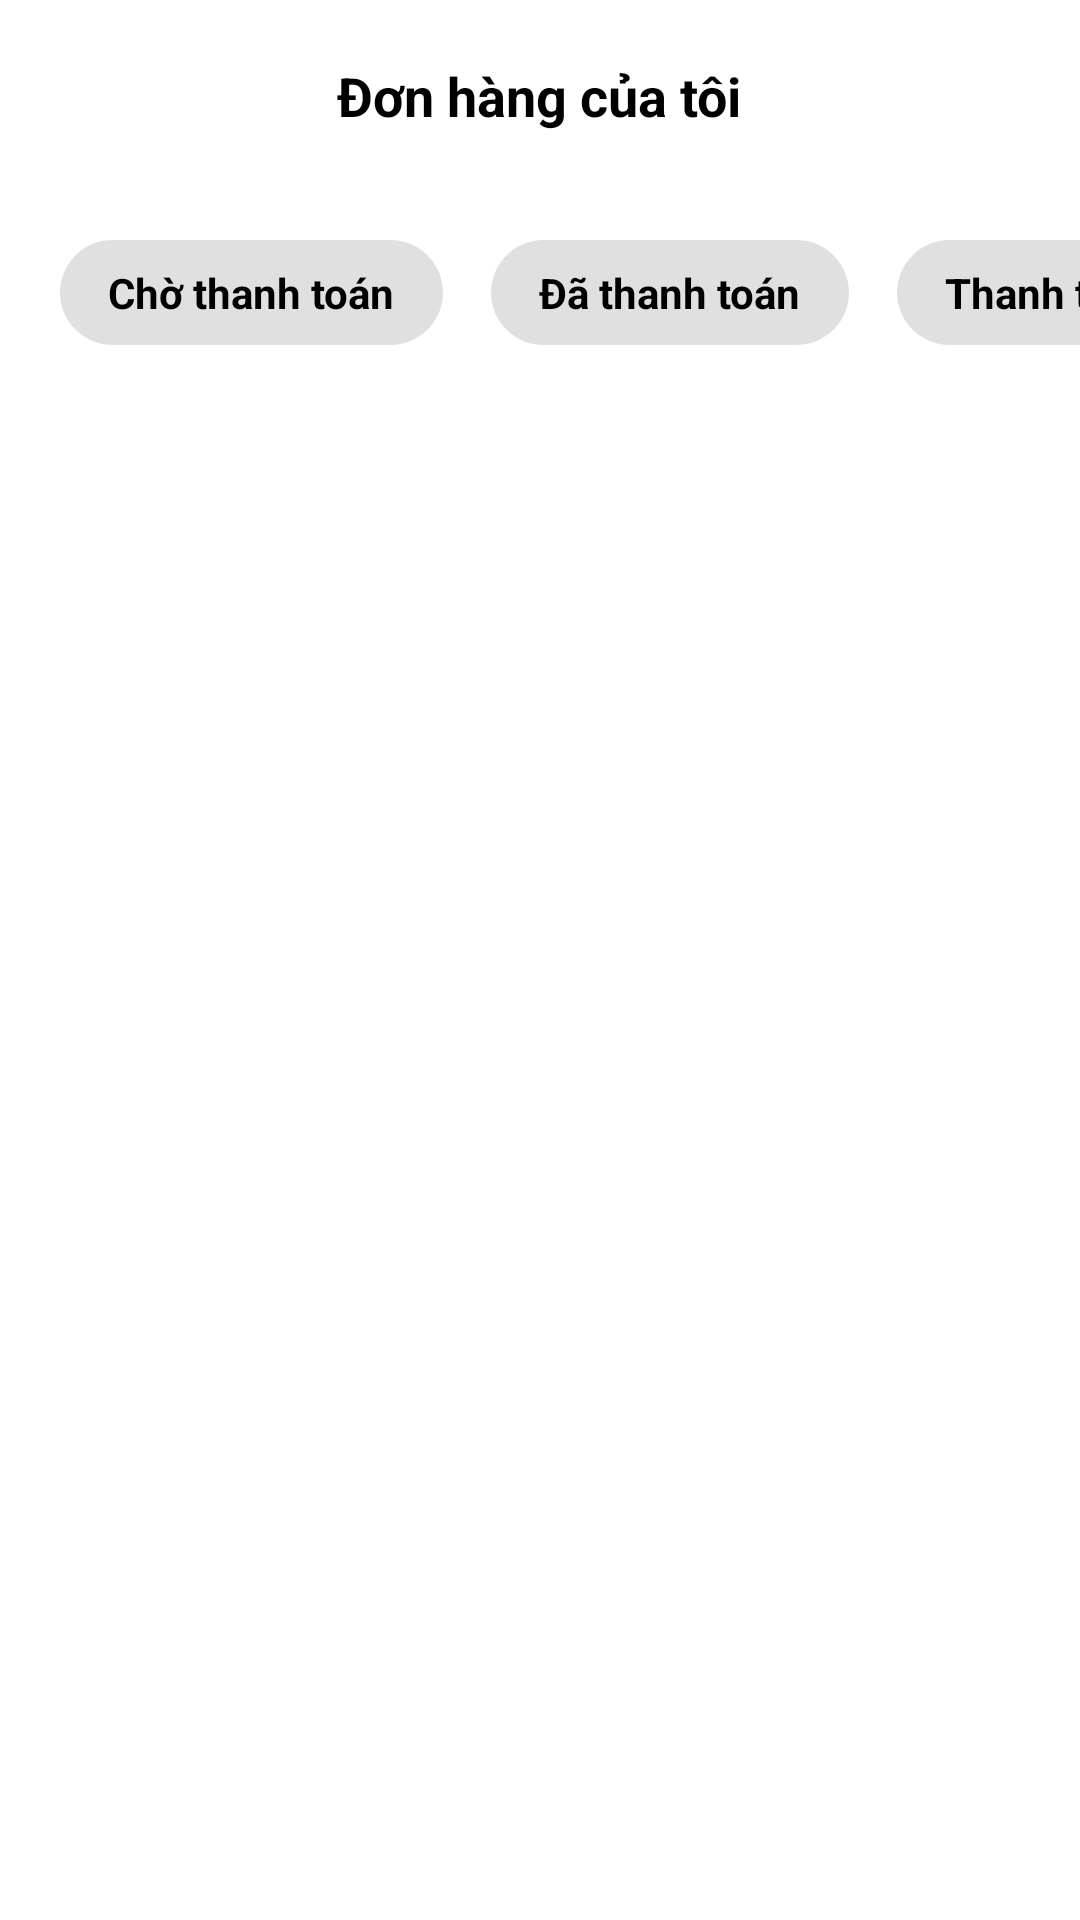

Android layout source for this screen:
<!-- AndroidManifest.xml: application theme Theme.PRM392_Assignment_Food -->
<!-- res/layout/activity_order.xml -->
<?xml version="1.0" encoding="utf-8"?>
<androidx.constraintlayout.widget.ConstraintLayout xmlns:android="http://schemas.android.com/apk/res/android"
    xmlns:app="http://schemas.android.com/apk/res-auto"
    xmlns:tools="http://schemas.android.com/tools"
    android:id="@+id/main"
    android:layout_width="match_parent"
    android:layout_height="match_parent"
    android:background="@color/white"
    tools:context=".ui.order.OrderActivity">

    
    <RelativeLayout
        android:id="@+id/header_layout"
        android:layout_width="match_parent"
        android:layout_height="?attr/actionBarSize"
        android:background="@color/white"
        app:layout_constraintTop_toTopOf="parent">

        <ImageView
            android:id="@+id/image_back"
            android:layout_width="wrap_content"
            android:layout_height="wrap_content"
            android:layout_alignParentStart="true"
            android:layout_centerVertical="true"
            android:padding="12dp"
            android:src="@drawable/ic_arrow_back"
            android:contentDescription="Quay lại"/>

        <TextView
            android:id="@+id/text_title"
            android:layout_width="wrap_content"
            android:layout_height="wrap_content"
            android:layout_centerInParent="true"
            android:text="Đơn hàng của tôi"
            android:textColor="@android:color/black"
            android:textSize="18sp"
            android:textStyle="bold" />

    </RelativeLayout>

    
    <HorizontalScrollView
        android:id="@+id/tab_scroll"
        android:layout_width="match_parent"
        android:layout_height="wrap_content"
        android:fillViewport="true"
        android:scrollbars="none"
        android:background="@color/white"
        android:layout_marginTop="8dp"
        android:layout_marginBottom="8dp"
        app:layout_constraintTop_toBottomOf="@id/header_layout">

        <LinearLayout
            android:id="@+id/tab_layout"
            android:layout_width="wrap_content"
            android:layout_height="wrap_content"
            android:orientation="horizontal"
            android:paddingHorizontal="12dp"
            android:paddingVertical="8dp">

            <TextView
                android:id="@+id/AWAITING_PAYMENT"
                style="@style/OrderTab"
                android:text="Chờ thanh toán" />

            <TextView
                android:id="@+id/PAID"
                style="@style/OrderTab"
                android:text="Đã thanh toán" />

            <TextView
                android:id="@+id/PAYMENT_FAILED"
                style="@style/OrderTab"
                android:text="Thanh toán thất bại" />

            <TextView
                android:id="@+id/CONFIRMED"
                style="@style/OrderTab"
                android:text="Đã xác nhận" />

            <TextView
                android:id="@+id/SHIPPING"
                style="@style/OrderTab"
                android:text="Đang giao hàng" />

            <TextView
                android:id="@+id/DELIVERED"
                style="@style/OrderTab"
                android:text="Đã giao hàng" />

            <TextView
                android:id="@+id/COMPLETED"
                style="@style/OrderTab"
                android:text="Hoàn thành" />

            <TextView
                android:id="@+id/CANCELLED"
                style="@style/OrderTab"
                android:text="Đã hủy" />

        </LinearLayout>
    </HorizontalScrollView>

    
    <androidx.recyclerview.widget.RecyclerView
        android:id="@+id/rv_orders"
        android:layout_width="0dp"
        android:layout_height="0dp"
        app:layout_constraintTop_toBottomOf="@id/tab_scroll"
        app:layout_constraintBottom_toBottomOf="parent"
        app:layout_constraintStart_toStartOf="parent"
        app:layout_constraintEnd_toEndOf="parent"
        tools:listitem="@layout/item_order" />

    
    <ProgressBar
        android:id="@+id/progressBar"
        android:layout_width="wrap_content"
        android:layout_height="wrap_content"
        android:visibility="gone"
        app:layout_constraintBottom_toBottomOf="parent"
        app:layout_constraintEnd_toEndOf="parent"
        app:layout_constraintStart_toStartOf="parent"
        app:layout_constraintTop_toTopOf="parent" />

</androidx.constraintlayout.widget.ConstraintLayout>
<!-- res/layout/item_order.xml (included above) -->
<?xml version="1.0" encoding="utf-8"?>
<androidx.cardview.widget.CardView xmlns:android="http://schemas.android.com/apk/res/android"
    xmlns:app="http://schemas.android.com/apk/res-auto"
    xmlns:tools="http://schemas.android.com/tools"
    android:layout_width="match_parent"
    android:layout_height="wrap_content"
    android:layout_marginHorizontal="16dp"
    android:layout_marginVertical="8dp"
    app:cardCornerRadius="8dp"
    app:cardElevation="4dp">

    <androidx.constraintlayout.widget.ConstraintLayout
        android:layout_width="match_parent"
        android:layout_height="wrap_content"
        android:padding="16dp">

        <TextView
            android:id="@+id/tv_order_code"
            android:layout_width="wrap_content"
            android:layout_height="wrap_content"
            android:textColor="@color/black"
            android:textSize="16sp"
            android:textStyle="bold"
            app:layout_constraintStart_toStartOf="parent"
            app:layout_constraintTop_toTopOf="parent"
            tools:text="Đơn hàng" />

        <TextView
            android:id="@+id/tv_order_date"
            android:layout_width="wrap_content"
            android:layout_height="wrap_content"
            android:textColor="@color/black"
            app:layout_constraintEnd_toEndOf="parent"
            app:layout_constraintTop_toTopOf="parent"
            tools:text="2024-10-30" />

        <androidx.recyclerview.widget.RecyclerView
            android:id="@+id/rv_order_items"
            android:layout_width="0dp"
            android:layout_height="wrap_content"
            android:layout_marginTop="8dp"
            app:layout_constraintEnd_toEndOf="parent"
            app:layout_constraintStart_toStartOf="parent"
            app:layout_constraintTop_toBottomOf="@id/tv_order_code"
            tools:itemCount="2"
            tools:listitem="@layout/place_order" />

        <LinearLayout
            android:id="@+id/layout_footer"
            android:layout_width="0dp"
            android:layout_height="wrap_content"
            android:orientation="horizontal"
            android:gravity="center_vertical"
            android:layout_marginTop="12dp"
            app:layout_constraintTop_toBottomOf="@id/rv_order_items"
            app:layout_constraintStart_toStartOf="parent"
            app:layout_constraintEnd_toEndOf="parent">

            <TextView
                android:id="@+id/tv_label_total"
                android:layout_width="wrap_content"
                android:layout_height="wrap_content"
                android:text="Tổng:"
                android:textColor="@color/black"
                android:textSize="16sp"
                android:textStyle="bold" />

            <TextView
                android:id="@+id/tv_total_amount"
                android:layout_width="wrap_content"
                android:layout_height="wrap_content"
                android:layout_marginStart="8dp"
                android:textColor="@color/black"
                android:textSize="18sp"
                android:textStyle="bold"
                tools:text="60.000 VND" />

            
            <View
                android:layout_width="0dp"
                android:layout_height="0dp"
                android:layout_weight="1" />

            
            <Button
                android:id="@+id/btn_cancel_order"
                style="@style/Widget.MaterialComponents.Button.TextButton"
                android:layout_width="wrap_content"
                android:layout_height="wrap_content"
                android:text="Hủy đơn"
                android:textColor="@android:color/holo_red_light"
                android:visibility="gone"
                tools:visibility="visible" />

        </LinearLayout>

    </androidx.constraintlayout.widget.ConstraintLayout>

</androidx.cardview.widget.CardView>
<!-- res/layout/place_order.xml (included above) -->
<?xml version="1.0" encoding="utf-8"?>
<LinearLayout xmlns:android="http://schemas.android.com/apk/res/android"
    xmlns:tools="http://schemas.android.com/tools"
    android:layout_width="match_parent"
    android:layout_height="wrap_content"
    android:orientation="horizontal"
    android:gravity="center_vertical"
    android:paddingHorizontal="16dp"
    android:paddingVertical="12dp"
    android:background="?attr/selectableItemBackground">

    
    <ImageView
        android:id="@+id/imgFood"
        android:layout_width="60dp"
        android:layout_height="60dp"
        android:scaleType="centerCrop"
        android:background="@drawable/bg_image_rounded"
        android:elevation="2dp"
        android:clipToOutline="true"
        android:layout_marginEnd="12dp"
        tools:src="@drawable/pizza" />

    
    <LinearLayout
        android:layout_width="0dp"
        android:layout_height="wrap_content"
        android:layout_weight="1"
        android:orientation="vertical">

        <TextView
            android:id="@+id/tvName"
            android:layout_width="match_parent"
            android:layout_height="wrap_content"
            android:textColor="@color/black"
            android:textSize="16sp"
            android:maxLines="1"
            android:ellipsize="end"
            android:textStyle="bold"
            tools:text="Pepperoni Pizza" />

        <TextView
            android:id="@+id/tvQuantity"
            android:layout_width="wrap_content"
            android:layout_height="wrap_content"
            android:textColor="@color/orange"
            android:textSize="14sp"
            tools:text="x2" />

    </LinearLayout>

    
    <TextView
        android:id="@+id/tvPrice"
        android:layout_width="wrap_content"
        android:layout_height="wrap_content"
        android:textColor="@color/orange"
        android:textStyle="bold"
        android:textSize="16sp"
        tools:text="60.000 VND" />

</LinearLayout>
<!-- resources referenced by this layout -->
<resources>
  <color name="black">#000000</color>
  <color name="orange">#FF9800</color>
  <color name="white">#FFFFFF</color>
  <!-- drawable pizza: png bitmap (drawable, 475053 bytes) -->
  <style name="OrderTab">
          
          <item name="android:layout_width">wrap_content</item>
          <item name="android:layout_height">wrap_content</item>
          <item name="android:layout_marginLeft">8dp</item>
          <item name="android:layout_marginRight">8dp</item>
          <item name="android:paddingLeft">16dp</item>
          <item name="android:paddingRight">16dp</item>
          <item name="android:paddingTop">8dp</item>
          <item name="android:paddingBottom">8dp</item>
  
          
          <item name="android:textSize">14sp</item>
          <item name="android:textStyle">bold</item>
          <item name="android:textColor">@color/black</item>
  
          
          <item name="android:background">@drawable/bg_order_tab_default</item>
  
          
          <item name="android:clickable">true</item>
          <item name="android:focusable">true</item>
      </style>
  <style name="Theme.PRM392_Assignment_Food" parent="Base.Theme.PRM392_Assignment_Food" />
  <!-- drawable bg_order_tab_default (drawable) -->
  <selector xmlns:android="http://schemas.android.com/apk/res/android">
      
      <item android:state_selected="true">
          <shape android:shape="rectangle">
              <solid android:color="@color/tab_bg_selected" />
              <corners android:radius="20dp" />
          </shape>
      </item>
  
      
      <item android:state_pressed="true">
          <shape android:shape="rectangle">
              <solid android:color="@color/tab_bg_selected" />
              <corners android:radius="20dp" />
          </shape>
      </item>
  
      
      <item>
          <shape android:shape="rectangle">
              <solid android:color="@color/tab_bg_default" />
              <corners android:radius="20dp" />
          </shape>
      </item>
  </selector>
  <style name="Base.Theme.PRM392_Assignment_Food" parent="Theme.Material3.DayNight.NoActionBar">
          
          
  
      </style>
  <color name="tab_bg_selected">#FF5722</color>
  <color name="tab_bg_default">#E0E0E0</color>
</resources>
